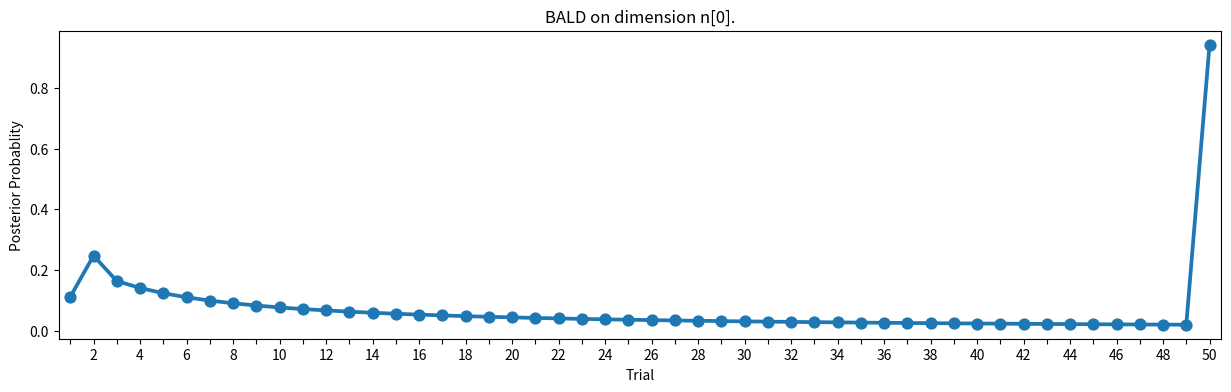

The matplotlib source for this figure:
import matplotlib.pyplot as plt
import seaborn as sns
import pandas as pd
import pylab

# LinearKernel(log_gamma2=0.0837340612227, ndim=1, axes=array([0]))
dictData_Random_n0 = {1: 0.014012259115402175, 2: 0.010586020567390508, 3: 0.070410005902961953, 4: 0.065816475737389732, 5: 0.061796272496622742, 6: 0.058218998328712482, 7: 0.055027681609100335, 8: 0.052165106816936604, 9: 0.049583999265996791, 10: 0.047245256172894171, 11: 0.045116550262111407, 12: 0.043170961450528372, 13: 0.041385933650449347, 14: 0.03974244122912219, 15: 0.038222397042778383, 16: 0.03681604865159286, 17: 0.035509363821477707, 18: 0.03429221392687154, 19: 0.033155684547801142, 20: 0.032090499137312531, 21: 0.031092483595154839, 22: 0.030155147403213237, 23: 0.029272645744443545, 24: 0.028440310287794385, 25: 0.027654049843215983, 26: 0.026909789396499701, 27: 0.026205023667561694, 28: 0.025535683697182912, 29: 0.02490017763518234, 30: 0.024295311506569568, 31: 0.023719128912337829, 32: 0.023169637329076512, 33: 0.022645337089835994, 34: 0.022143936557119246, 35: 0.02166425571084064, 36: 0.021204913133697132, 37: 0.020764642167921361, 38: 0.020342279394226982, 39: 0.019936754240742309, 40: 0.019547079648151503, 41: 0.019172344147683828, 42: 0.018811705165993162, 43: 0.01846438176922249, 44: 0.018129650068905916, 45: 0.017806837628315076, 46: 0.017495319051497482, 47: 0.017194511764973924, 48: 0.016903872794889307, 49: 0.016622895168666347, 50: 0.016351105086223491, 51: 0.016088059118251962, 52: 0.015833342095417084, 53: 0.015586564626326321, 54: 0.015347360998596387, 55: 0.015115388187135106, 56: 0.014890323008602387, 57: 0.014671861501209546, 58: 0.014459717161018551, 59: 0.014253620156593261, 60: 0.014053315410616057, 61: 0.013858561984139945, 62: 0.013669132563130739, 63: 0.013484811590952408, 64: 0.013305395068518038, 65: 0.013130690147300715, 66: 0.012960513368896105, 67: 0.012794691035283542, 68: 0.012633058400583314, 69: 0.012475458173566392, 70: 0.012321741722691588, 71: 0.012171767005579141, 72: 0.012025399161009752, 73: 0.011882509634507876, 74: 0.011742975591208302, 75: 0.01160668078003888, 76: 0.011473513294745788, 77: 0.011343366793327196, 78: 0.011216139550206426, 79: 0.011091734711959888, 80: 0.01097005922517522, 81: 0.010851024079179762, 82: 0.010734544565445233, 83: 0.010620539112445105, 84: 0.010508929565915349, 85: 0.010399641586035719, 86: 0.010292603089070516, 87: 0.010187745754044152, 88: 0.010085003026008463, 89: 0.88861227193149717, 90: 0.889713567707764, 91: 0.89079329941842678, 92: 0.89185209458279824, 93: 0.89289055603077983, 94: 0.89390926389273107, 95: 0.89490877672271918, 96: 0.89588963207717442, 97: 0.89685234725545626, 98: 0.89779742090658388, 99: 0.89872533364184037, 100: 0.89963654862063513}
dictData_Random_n1 = {}
dictData_Random_n2 = {}
#LinearKernel(log_gamma2=0.0741249701409, ndim=1, axes=array([0]))
dictData_BALD_n0 = {1: 0.1112116754846435, 2: 0.24702364747447966, 3: 0.16345701129779816, 4: 0.14054334514657985, 5: 0.12329233774823006, 6: 0.10975990293096623, 7: 0.098926730332372412, 8: 0.090035404902847102, 9: 0.082608339293852015, 10: 0.076312040829416256, 11: 0.070846657702737972, 12: 0.066561911228491907, 13: 0.062410202358164454, 14: 0.058745466564375924, 15: 0.055487052173108259, 16: 0.052571017196492931, 17: 0.049946095011688375, 18: 0.047570780345860077, 19: 0.045386861404646511, 20: 0.04346342710788955, 21: 0.041653316756434113, 22: 0.039987926851952155, 23: 0.038450610065782355, 24: 0.037027069036060116, 25: 0.035690017566914756, 26: 0.034478182396044735, 27: 0.033329151590898887, 28: 0.032254233195692678, 29: 0.031246473267028931, 30: 0.030288662741836402, 31: 0.029409644990265098, 32: 0.028569474593270666, 33: 0.027775972178620382, 34: 0.027025354044950444, 35: 0.026314235851092799, 36: 0.025639579670782026, 37: 0.024998651425899139, 38: 0.024388983704109517, 39: 0.023808344023494847, 40: 0.023254707525060873, 41: 0.022726233386090353, 42: 0.022221244380572325, 43: 0.021738209239725474, 44: 0.021275726397743912, 45: 0.020832511960631135, 46: 0.020407386232294916, 47: 0.019999264044498262, 48: 0.019607145277957372, 49: 0.019230106698328486, 50: 0.94314515364833174}
dictData_BALD_n1 = {}
dictData_BALD_n2 = {}
# LinearKernel(log_gamma2=0.000689782964788, ndim=3, axes=array([0]))
dictData_BALD_all = {1: 0.10467148089424132, 2: 0.18935959307448902, 3: 0.16042382217758372, 4: 0.14023239115550984, 5: 0.12299045024478325, 6: 0.11064240782182132, 7: 0.09969084938798653, 8: 0.090657353909478822, 9: 0.083161338275941812, 10: 0.076790673276678004, 11: 0.071317810756003963, 12: 0.066595780923380407, 13: 0.062440131784694465, 14: 0.058784507734650604, 15: 0.055520935957011824, 16: 0.052603705344670376, 17: 0.049978800348180266, 18: 0.047601286481470856, 19: 0.045438482550671927, 20: 0.043464514128204047, 21: 0.041654117126114526, 22: 0.039988939944371416, 23: 0.038451423690573819, 24: 0.037028436078909335, 25: 0.035706327886240473, 26: 0.034475461395001829, 27: 0.033326871875058665, 28: 0.032252104298717672, 29: 0.031245146034369797, 30: 0.030298508720116014, 31: 0.02940794863284479, 32: 0.028567839527808784, 33: 0.027774663978545139, 34: 0.027024090197407868, 35: 0.026313116220053528, 36: 0.02563848993079347, 37: 0.024997714244365053, 38: 0.024388093494339312, 39: 0.023807688542918978, 40: 0.023254087276545425, 41: 0.022725687042834637, 42: 0.022220714474234415, 43: 0.021737701358475164, 44: 0.021275278181507998, 45: 0.020832074926305219, 46: 0.020407044964257288, 47: 0.019999002362717986, 48: 0.019606925669136337, 49: 0.019229938373331836, 50: 0.94335957999472542}
dictData_Random_all = {}
df = pd.DataFrame(dictData_BALD_n0.items(), columns=["Trial", "Probablity"])
print("Graphing results...")
plt.figure(figsize=(15, 4))
fig = sns.pointplot(x='Trial', y='Probablity',
                    data=df
                    )
sns.set_context("notebook", font_scale=1)
fig.set(ylabel="Posterior Probablity")
fig.set(xlabel="Trial")
fig.set(title="BALD on dimension n[0].")
for label in fig.xaxis.get_ticklabels()[::2]:
    label.set_visible(False)
pylab.show()